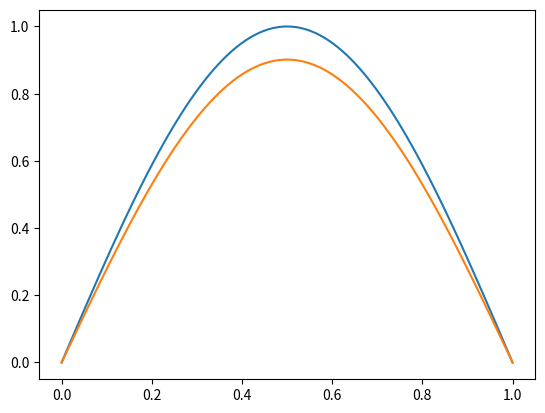

Write the Python code that produced this figure.
# Solve 1D heat eqation numerically
# define temperature field
# define forward and central differentials
# find temperature with time
import numpy as np
import matplotlib.pyplot as plt

def main():
    total_time = 100
    # t step
    dt = 0.01
    total_t_num = int(total_time // dt)
    time = np.linspace(0, total_time, total_t_num)
    
    x_min, x_max = 0, 1
    # x step
    dx = 0.01
    total_x_num = int((x_max - x_min) // dx)
    # x coordiante
    x = np.linspace(x_min, x_max, total_x_num)
    
    # temperature field
    T = np.zeros(total_x_num)
    # boundary condition
    T[0], T[-1] = (0, 0)
    T[1:-1] = np.sin(np.pi*x[1: -1])
    
    plt.plot(x, T)
    plt.show()

    K = 0.01
    C_rho = 100
    eta = K*dt/C_rho/(dx)**2

    for t_idx, t_value in enumerate(time):
        for x_idx, x_value in enumerate(x[1:-1]):
            T[x_idx+1] = T[x_idx+1] + eta*(T[(x_idx+1)+1] + T[(x_idx+1)-1] - 2*T[x_idx+1])            
        # progress time
        time += dt

    plt.plot(x, T)
    plt.show()

if __name__ == "__main__":
    main()